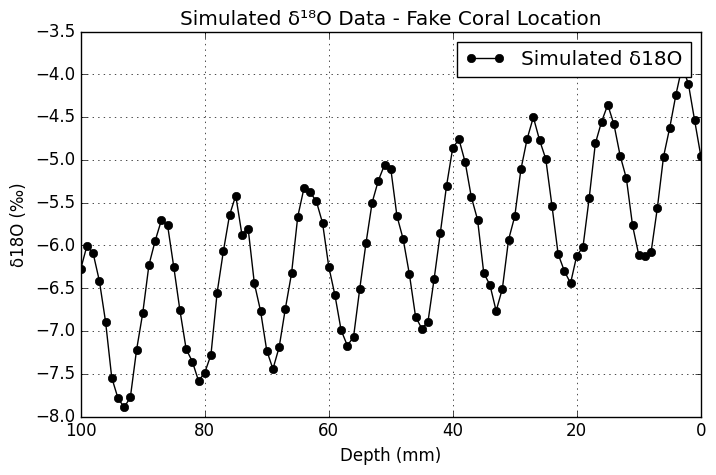

Recreate this plot in Python.
#!/usr/bin/env python

"""Description...

"""

import numpy as np
import pandas as pd
import matplotlib.pyplot as plt

def generate_coral_d18O(core_depth=100, temp_trend=-0.02, baseline_d18o=-5, location="Fake Coral Location", filename="simulated_d18o_dataset.csv"):
    """
    Generate a synthetic coral δ¹⁸O dataset with depth in mm.

    Parameters:
        "-n", core_depth (int): Total depth of the coral core in mm (the total number of samples with data).
        "-t", temp_trend (float): The isotope warming trend (default -0.02 per mm).
        "-b", baseline_d18o (float): The baseline δ¹⁸O value.
        "-l", location (str): Name of the location for labeling.
        "-f", filename (str): Name of the file to save the dataset.

    Returns:
        df_d18o (DataFrame): DataFrame with Depth (mm) and δ¹⁸O values.
    """
    np.random.seed(42)  # Ensures reproducibility
    core_depth_values = np.arange(0, core_depth + 1, 1)  # Depth values from 0 to core_depth mm
    seasonal_cycle = np.sin(2 * np.pi * core_depth_values / 12)  # Simulated seasonal cycle
    noise = np.random.normal(0, 0.1, size=len(core_depth_values))  # Small noise

    # Apply the temperature trend to δ¹⁸O
    temp_effect = temp_trend * core_depth_values  # Decreasing temperature increases δ¹⁸O
    d18o_values = baseline_d18o + temp_effect + seasonal_cycle + noise  # Generate synthetic δ¹⁸O values

    # Create a dataframe
    df_d18o = pd.DataFrame({"Depth (mm)": core_depth_values, "δ18O (‰)": d18o_values})

    # Save to CSV
    df_d18o.to_csv(filename, index=False, sep="\t")  # Saves as a tab-delimited file

    # Plot the data
    plt.figure(figsize=(8, 5))
    plt.style.use('classic')
    plt.plot(core_depth_values, d18o_values, marker='o', linestyle='-', color='black', label='Simulated δ18O')
    plt.xlabel('Depth (mm)')
    plt.ylabel('δ18O (‰)')
    plt.title(f"Simulated δ¹⁸O Data - {location}")    
    plt.gca().invert_xaxis()  # Depth increases downward in time
    plt.grid()
    plt.legend()
    plt.show()

    return df_d18o


def generate_sst_data(years=20, warming_trend=0.02, start_temp=28, location="Fake Coral Location", filename="simulated_sst_dataset.txt"):
    """
    Generate synthetic SST (Sea Surface Temperature) data over a given period with a warming trend.

    Parameters:
       "-n", years (int): Number of years of SST data.
       "-t", warming_trend (float): Temperature increase per year (°C).
       "-b", start_temp (float): Starting average SST (°C).
       "-l", location (str): Location name for the figure title.
       "-f", filename (str): Name of the TXT file to save the dataset.

    Returns:
        df_sst (DataFrame): DataFrame with "Years Ago" and "SST (°C)".
    """
    
    # Generate a date range for figure (2005-2025) and "years ago" format for dataset
    date_range = pd.date_range(end="2025-12-01", periods=years * 12, freq='MS')
    years_ago = np.linspace(0, years, num=len(date_range))  # Same length as SST values

    # Generate seasonal SST variability (sinusoidal pattern)
    seasonal_variation = 1.0 * np.sin(2 * np.pi * date_range.month / 12)  # Annual cycle

    # Apply long-term warming trend
    sst_trend = warming_trend * np.linspace(0, years, num=len(date_range))

    # Add noise for realism
    sst_noise = np.random.normal(0, 0.3, len(date_range))

    # Compute final SST values
    sst_values = start_temp + seasonal_variation + sst_trend + sst_noise

    # Create DataFrame
    df_sst = pd.DataFrame({
        "Years Ago": years_ago,
        "SST (°C)": sst_values
    })

    # Save as a tab-delimited TXT file
    df_sst.to_csv(filename, index=False, sep="\t")

    # Plot SST Data
    plt.figure(figsize=(10, 5))
    plt.style.use('classic')
    plt.plot(date_range, sst_values, marker='o', linestyle='-', color='black', label='Simulated SSTs')
    plt.xlabel("Year")
    plt.ylabel("SST (°C)")
    plt.title(f"Simulated SST Data - {location}")
    plt.legend()
    plt.show()

    return df_sst


if __name__ == "__main__":
    # You can test examples of your code here, or leave it empty.
    data = generate_coral_d18O()
    print(data)
